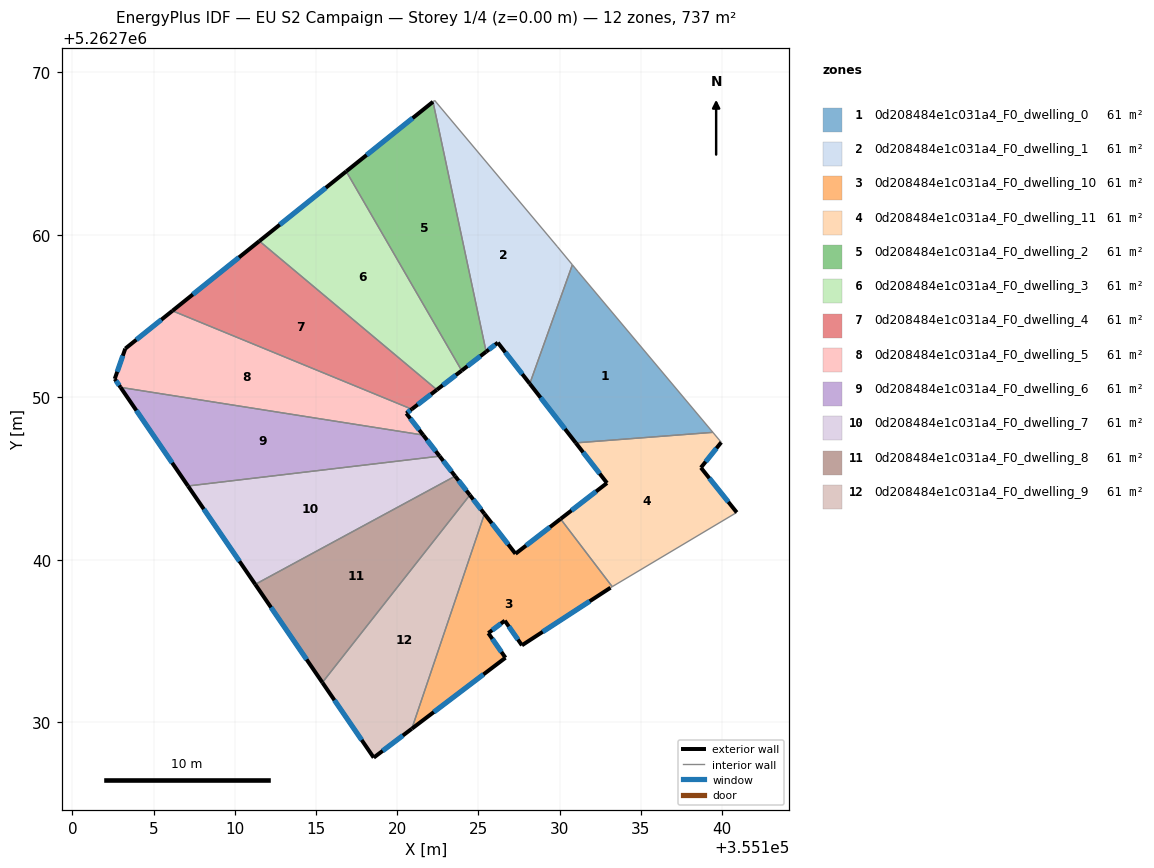
=== STOREY PLAN SPEC (per zone: floor XY polygon, exterior-wall plan segments, windows/doors) ===
zone 1: 0d208484e1c031a4_F0_dwelling_0  (61.4 m²)
  floor: (355131.13, 5262757.73) (355139.43, 5262747.84) (355130.99, 5262747.19) (355128.16, 5262750.83) (355130.78, 5262758.15)
  exterior wall: (355128.16, 5262750.83) – (355130.99, 5262747.19)  [4.6 m]
    window: (355128.82, 5262749.97) – (355130.32, 5262748.04)  [3.9 m²]
  interior walls: 4
zone 2: 0d208484e1c031a4_F0_dwelling_1  (61.5 m²)
  floor: (355122.30, 5262768.26) (355129.84, 5262759.28) (355130.78, 5262758.15) (355128.16, 5262750.83) (355126.19, 5262753.36) (355125.47, 5262752.80) (355122.20, 5262768.18)
  exterior wall: (355126.19, 5262753.36) – (355128.16, 5262750.83)  [3.2 m]
    window: (355126.65, 5262752.76) – (355127.69, 5262751.42)  [2.7 m²]
  exterior wall: (355125.47, 5262752.80) – (355126.19, 5262753.36)  [0.9 m]
    window: (355125.64, 5262752.93) – (355126.02, 5262753.23)  [0.8 m²]
  interior walls: 5
zone 3: 0d208484e1c031a4_F0_dwelling_10  (61.4 m²)
  floor: (355130.05, 5262742.51) (355133.23, 5262738.34) (355133.13, 5262738.27) (355127.67, 5262734.73) (355126.62, 5262736.24) (355125.60, 5262735.48) (355126.66, 5262733.96) (355120.90, 5262729.59) (355125.37, 5262742.82) (355127.28, 5262740.36)
  exterior wall: (355126.62, 5262736.24) – (355127.67, 5262734.73)  [1.8 m]
    window: (355126.87, 5262735.89) – (355127.43, 5262735.08)  [1.6 m²]
  exterior wall: (355125.60, 5262735.48) – (355126.62, 5262736.24)  [1.3 m]
    window: (355125.84, 5262735.66) – (355126.38, 5262736.06)  [1.1 m²]
  exterior wall: (355126.66, 5262733.96) – (355125.60, 5262735.48)  [1.8 m]
    window: (355126.41, 5262734.32) – (355125.85, 5262735.12)  [1.6 m²]
  exterior wall: (355120.90, 5262729.59) – (355126.66, 5262733.96)  [7.2 m]
    window: (355122.25, 5262730.62) – (355125.31, 5262732.94)  [6.1 m²]
  exterior wall: (355127.28, 5262740.36) – (355125.37, 5262742.82)  [3.1 m]
    window: (355126.83, 5262740.94) – (355125.82, 5262742.24)  [2.6 m²]
  exterior wall: (355130.05, 5262742.51) – (355127.28, 5262740.36)  [3.5 m]
    window: (355129.40, 5262742.00) – (355127.93, 5262740.87)  [3.0 m²]
  exterior wall: (355127.67, 5262734.73) – (355133.13, 5262738.27)  [6.5 m]
    window: (355128.95, 5262735.56) – (355131.85, 5262737.44)  [5.5 m²]
  interior walls: 3
zone 4: 0d208484e1c031a4_F0_dwelling_11  (61.4 m²)
  floor: (355139.94, 5262747.22) (355138.69, 5262745.66) (355140.90, 5262742.91) (355133.23, 5262738.34) (355130.05, 5262742.51) (355132.91, 5262744.72) (355130.99, 5262747.19) (355139.43, 5262747.84)
  exterior wall: (355140.90, 5262742.91) – (355138.69, 5262745.66)  [3.5 m]
    window: (355140.38, 5262743.55) – (355139.21, 5262745.02)  [3.0 m²]
  exterior wall: (355132.91, 5262744.72) – (355130.05, 5262742.51)  [3.6 m]
    window: (355132.24, 5262744.20) – (355130.72, 5262743.03)  [3.0 m²]
  exterior wall: (355130.99, 5262747.19) – (355132.91, 5262744.72)  [3.1 m]
    window: (355131.44, 5262746.61) – (355132.46, 5262745.30)  [2.6 m²]
  exterior wall: (355138.69, 5262745.66) – (355139.94, 5262747.22)  [2.0 m]
    window: (355138.98, 5262746.03) – (355139.65, 5262746.86)  [1.7 m²]
  interior walls: 4
zone 5: 0d208484e1c031a4_F0_dwelling_2  (61.4 m²)
  floor: (355122.20, 5262768.18) (355125.47, 5262752.80) (355123.97, 5262751.64) (355116.86, 5262763.90)
  exterior wall: (355123.97, 5262751.64) – (355125.47, 5262752.80)  [1.9 m]
    window: (355124.32, 5262751.91) – (355125.12, 5262752.53)  [1.6 m²]
  exterior wall: (355122.20, 5262768.18) – (355116.86, 5262763.90)  [6.8 m]
    window: (355120.95, 5262767.18) – (355118.11, 5262764.90)  [5.8 m²]
  interior walls: 2
zone 6: 0d208484e1c031a4_F0_dwelling_3  (61.5 m²)
  floor: (355116.86, 5262763.90) (355123.97, 5262751.64) (355122.44, 5262750.46) (355111.51, 5262759.61)
  exterior wall: (355122.44, 5262750.46) – (355123.97, 5262751.64)  [1.9 m]
    window: (355122.80, 5262750.73) – (355123.61, 5262751.36)  [1.6 m²]
  exterior wall: (355116.86, 5262763.90) – (355111.51, 5262759.61)  [6.9 m]
    window: (355115.60, 5262762.89) – (355112.77, 5262760.62)  [5.8 m²]
  interior walls: 2
zone 7: 0d208484e1c031a4_F0_dwelling_4  (61.4 m²)
  floor: (355122.44, 5262750.46) (355120.89, 5262749.26) (355106.16, 5262755.32) (355111.51, 5262759.61)
  exterior wall: (355120.89, 5262749.26) – (355122.44, 5262750.46)  [2.0 m]
    window: (355121.26, 5262749.54) – (355122.08, 5262750.18)  [1.6 m²]
  exterior wall: (355111.51, 5262759.61) – (355106.16, 5262755.32)  [6.9 m]
    window: (355110.26, 5262758.60) – (355107.42, 5262756.33)  [5.8 m²]
  interior walls: 2
zone 8: 0d208484e1c031a4_F0_dwelling_5  (61.4 m²)
  floor: (355120.89, 5262749.26) (355120.56, 5262749.00) (355121.60, 5262747.67) (355102.97, 5262750.61) (355102.61, 5262751.13) (355103.26, 5262752.99) (355106.16, 5262755.32)
  exterior wall: (355106.16, 5262755.32) – (355103.26, 5262752.99)  [3.7 m]
    window: (355105.48, 5262754.77) – (355103.94, 5262753.54)  [3.1 m²]
  exterior wall: (355120.56, 5262749.00) – (355120.89, 5262749.26)  [0.4 m]
    window: (355120.64, 5262749.06) – (355120.82, 5262749.20)  [0.4 m²]
  exterior wall: (355121.60, 5262747.67) – (355120.56, 5262749.00)  [1.7 m]
    window: (355121.35, 5262747.98) – (355120.80, 5262748.69)  [1.4 m²]
  exterior wall: (355102.61, 5262751.13) – (355102.97, 5262750.61)  [0.6 m]
    window: (355102.69, 5262751.00) – (355102.88, 5262750.73)  [0.5 m²]
  exterior wall: (355103.26, 5262752.99) – (355102.61, 5262751.13)  [2.0 m]
    window: (355103.11, 5262752.55) – (355102.76, 5262751.56)  [1.7 m²]
  interior walls: 2
zone 9: 0d208484e1c031a4_F0_dwelling_6  (61.4 m²)
  floor: (355121.60, 5262747.67) (355122.61, 5262746.37) (355107.12, 5262744.53) (355102.97, 5262750.61)
  exterior wall: (355122.61, 5262746.37) – (355121.60, 5262747.67)  [1.6 m]
    window: (355122.37, 5262746.68) – (355121.83, 5262747.36)  [1.4 m²]
  exterior wall: (355102.97, 5262750.61) – (355107.12, 5262744.53)  [7.4 m]
    window: (355103.94, 5262749.18) – (355106.14, 5262745.96)  [6.2 m²]
  interior walls: 2
zone 10: 0d208484e1c031a4_F0_dwelling_7  (61.4 m²)
  floor: (355122.61, 5262746.37) (355123.56, 5262745.14) (355111.26, 5262738.48) (355107.12, 5262744.53)
  exterior wall: (355123.56, 5262745.14) – (355122.61, 5262746.37)  [1.6 m]
    window: (355123.34, 5262745.43) – (355122.83, 5262746.08)  [1.3 m²]
  exterior wall: (355107.12, 5262744.53) – (355111.26, 5262738.48)  [7.3 m]
    window: (355108.09, 5262743.11) – (355110.29, 5262739.90)  [6.2 m²]
  interior walls: 2
zone 11: 0d208484e1c031a4_F0_dwelling_8  (61.4 m²)
  floor: (355123.56, 5262745.14) (355124.47, 5262743.98) (355115.39, 5262732.44) (355111.26, 5262738.48)
  exterior wall: (355124.47, 5262743.98) – (355123.56, 5262745.14)  [1.5 m]
    window: (355124.26, 5262744.25) – (355123.78, 5262744.87)  [1.2 m²]
  exterior wall: (355111.26, 5262738.48) – (355115.39, 5262732.44)  [7.3 m]
    window: (355112.23, 5262737.06) – (355114.42, 5262733.86)  [6.2 m²]
  interior walls: 2
zone 12: 0d208484e1c031a4_F0_dwelling_9  (61.5 m²)
  floor: (355124.47, 5262743.98) (355125.37, 5262742.82) (355120.90, 5262729.59) (355118.55, 5262727.81) (355115.39, 5262732.44)
  exterior wall: (355125.37, 5262742.82) – (355124.47, 5262743.98)  [1.5 m]
    window: (355125.16, 5262743.09) – (355124.68, 5262743.71)  [1.2 m²]
  exterior wall: (355118.55, 5262727.81) – (355120.90, 5262729.59)  [2.9 m]
    window: (355119.10, 5262728.23) – (355120.35, 5262729.17)  [2.5 m²]
  exterior wall: (355115.39, 5262732.44) – (355118.55, 5262727.81)  [5.6 m]
    window: (355116.13, 5262731.35) – (355117.81, 5262728.90)  [4.7 m²]
  interior walls: 2

=== DERIVED (storey summary) ===
Building: EU S2 Campaign
Storey: 1 of 4  (floor level z = 0.00 m)
Storey gross floor area: 737.3 m²
Zones on this storey: 12
  - 0d208484e1c031a4_F0_dwelling_0: floor 61.4 m²; exterior wall 4.6 m (13.8 m²); 1 window(s) 3.9 m²; WWR 28.1%
  - 0d208484e1c031a4_F0_dwelling_1: floor 61.5 m²; exterior wall 4.1 m (12.3 m²); 2 window(s) 3.5 m²; WWR 28.1%
  - 0d208484e1c031a4_F0_dwelling_10: floor 61.4 m²; exterior wall 25.3 m (76.0 m²); 7 window(s) 21.4 m²; WWR 28.1%
  - 0d208484e1c031a4_F0_dwelling_11: floor 61.4 m²; exterior wall 12.3 m (36.8 m²); 4 window(s) 10.4 m²; WWR 28.1%
  - 0d208484e1c031a4_F0_dwelling_2: floor 61.4 m²; exterior wall 8.7 m (26.2 m²); 2 window(s) 7.4 m²; WWR 28.1%
  - 0d208484e1c031a4_F0_dwelling_3: floor 61.5 m²; exterior wall 8.8 m (26.4 m²); 2 window(s) 7.4 m²; WWR 28.1%
  - 0d208484e1c031a4_F0_dwelling_4: floor 61.4 m²; exterior wall 8.8 m (26.4 m²); 2 window(s) 7.4 m²; WWR 28.1%
  - 0d208484e1c031a4_F0_dwelling_5: floor 61.4 m²; exterior wall 8.4 m (25.3 m²); 5 window(s) 7.1 m²; WWR 28.1%
  - 0d208484e1c031a4_F0_dwelling_6: floor 61.4 m²; exterior wall 9.0 m (27.0 m²); 2 window(s) 7.6 m²; WWR 28.1%
  - 0d208484e1c031a4_F0_dwelling_7: floor 61.4 m²; exterior wall 8.9 m (26.7 m²); 2 window(s) 7.5 m²; WWR 28.1%
  - 0d208484e1c031a4_F0_dwelling_8: floor 61.4 m²; exterior wall 8.8 m (26.4 m²); 2 window(s) 7.4 m²; WWR 28.1%
  - 0d208484e1c031a4_F0_dwelling_9: floor 61.5 m²; exterior wall 10.0 m (30.0 m²); 3 window(s) 8.4 m²; WWR 28.1%
Zone adjacency (shared interzone walls):
  - 0d208484e1c031a4_F0_dwelling_0 ↔ 0d208484e1c031a4_F0_dwelling_1
  - 0d208484e1c031a4_F0_dwelling_0 ↔ 0d208484e1c031a4_F0_dwelling_11
  - 0d208484e1c031a4_F0_dwelling_1 ↔ 0d208484e1c031a4_F0_dwelling_2
  - 0d208484e1c031a4_F0_dwelling_10 ↔ 0d208484e1c031a4_F0_dwelling_11
  - 0d208484e1c031a4_F0_dwelling_10 ↔ 0d208484e1c031a4_F0_dwelling_9
  - 0d208484e1c031a4_F0_dwelling_2 ↔ 0d208484e1c031a4_F0_dwelling_3
  - 0d208484e1c031a4_F0_dwelling_3 ↔ 0d208484e1c031a4_F0_dwelling_4
  - 0d208484e1c031a4_F0_dwelling_4 ↔ 0d208484e1c031a4_F0_dwelling_5
  - 0d208484e1c031a4_F0_dwelling_5 ↔ 0d208484e1c031a4_F0_dwelling_6
  - 0d208484e1c031a4_F0_dwelling_6 ↔ 0d208484e1c031a4_F0_dwelling_7
  - 0d208484e1c031a4_F0_dwelling_7 ↔ 0d208484e1c031a4_F0_dwelling_8
  - 0d208484e1c031a4_F0_dwelling_8 ↔ 0d208484e1c031a4_F0_dwelling_9